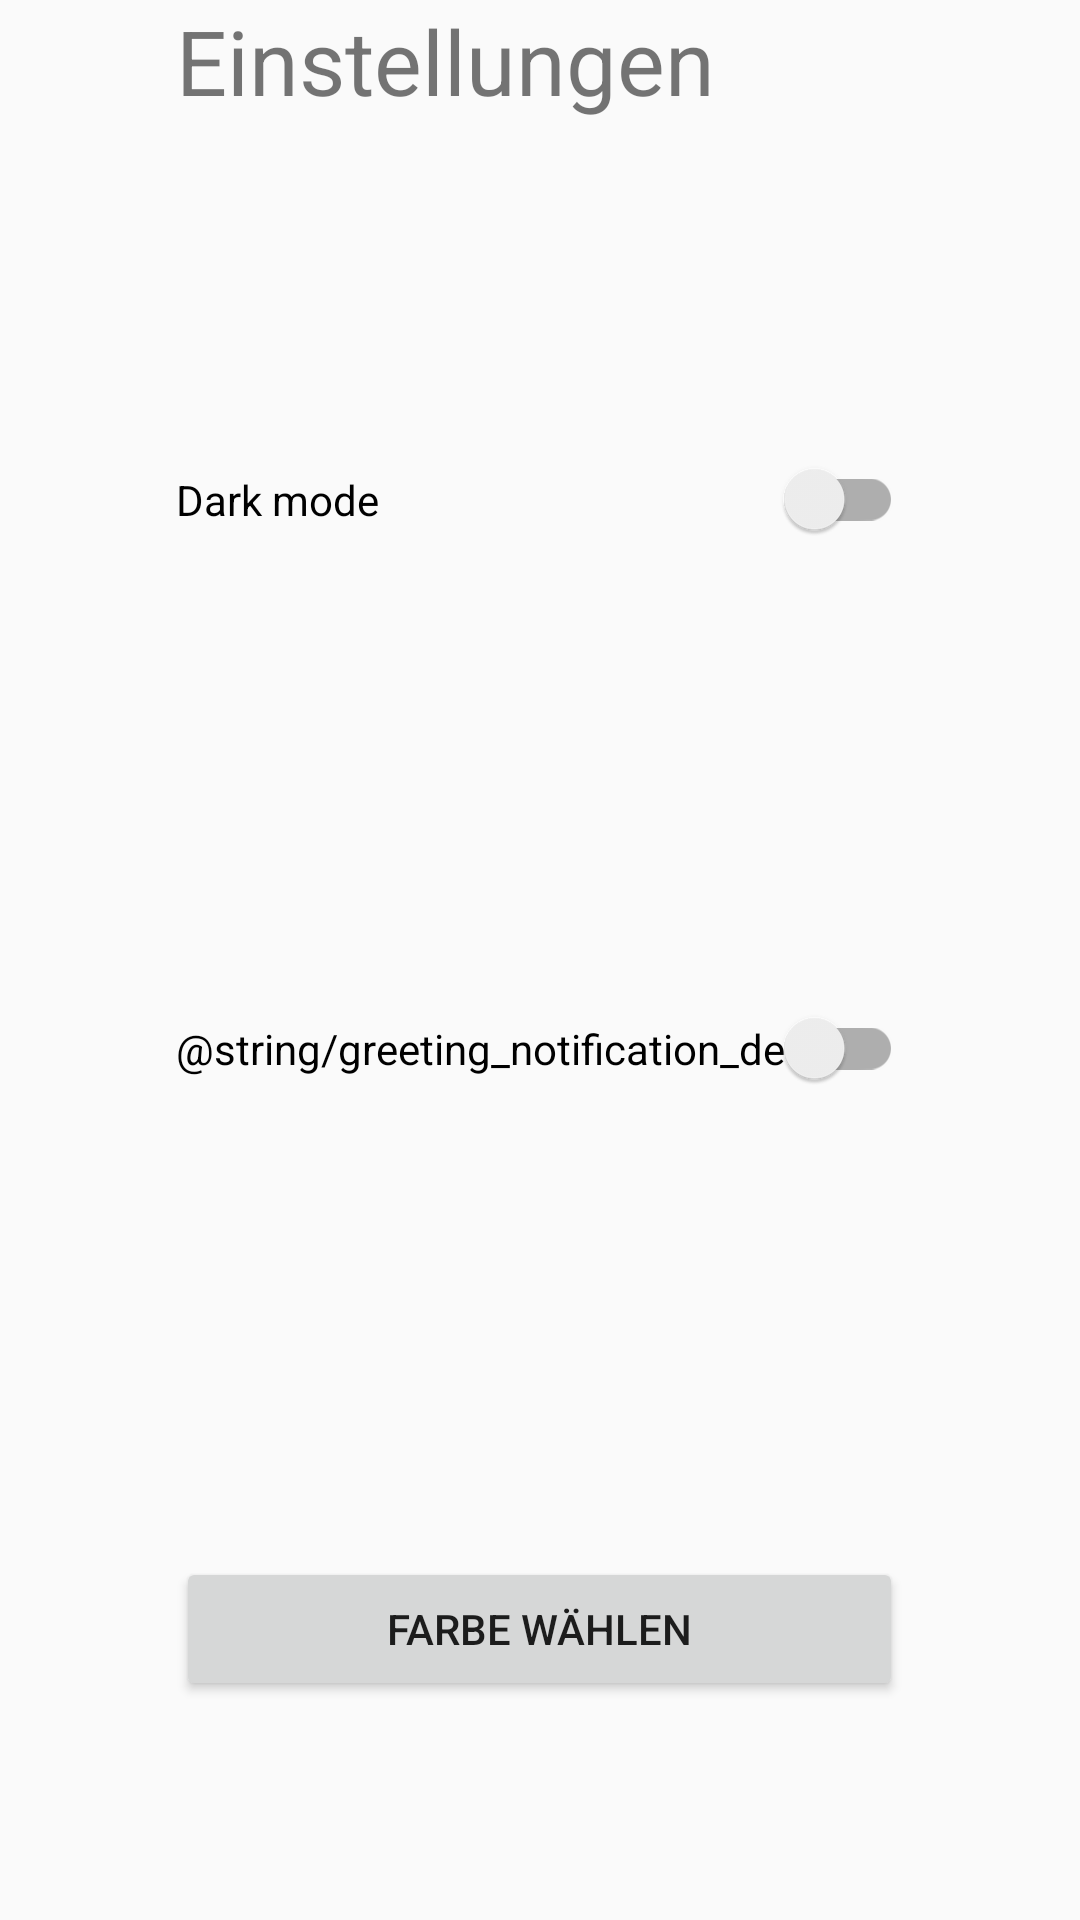

Layout XML and referenced resources for this Android screen:
<!-- AndroidManifest.xml: application theme Theme.MGEProjekt -->
<!-- res/layout/activity_settings.xml -->
<?xml version="1.0" encoding="utf-8"?>
<TableLayout xmlns:android="http://schemas.android.com/apk/res/android"
    xmlns:tools="http://schemas.android.com/tools"
    android:layout_width="match_parent"
    android:layout_height="wrap_content"
    tools:context=".SettingsActivity">


        <TableRow
            android:layout_width="match_parent"
            android:layout_height="wrap_content"
            android:gravity="center">

                <TextView
                    android:layout_width="wrap_content"
                    android:layout_height="wrap_content"
                    android:text="@string/settings_title_de"
                    android:textSize="30sp">
                </TextView>
        </TableRow>

        <TableRow
            android:layout_width="match_parent"
            android:layout_height="wrap_content"
            android:layout_weight="1"
            android:gravity="center"
            android:paddingTop="40dp">

            <androidx.appcompat.widget.SwitchCompat
                android:id="@+id/theme_switch"
                android:text="@string/dark_mode_switch_text"
                />
        </TableRow>

        <TableRow
            android:layout_width="match_parent"
            android:layout_height="wrap_content"
            android:layout_weight="1"
            android:gravity="center"
            android:paddingTop="10dp">

            <androidx.appcompat.widget.SwitchCompat
                android:id="@+id/notification_switch"
                android:text="@string/greeting_notification_de"
                />
        </TableRow>

        <TableRow
            android:layout_width="match_parent"
            android:layout_height="wrap_content"
            android:layout_weight="1"
            android:paddingTop="10dp"
            android:gravity="center">

                <androidx.appcompat.widget.AppCompatButton
                    android:id="@+id/color_picker_button"
                    android:layout_width="wrap_content"
                    android:layout_height="wrap_content"
                    android:text="@string/color_picker_button_text_de">

                </androidx.appcompat.widget.AppCompatButton>

        </TableRow>

    </TableLayout>
<!-- resources referenced by this layout -->
<resources>
  <string name="color_picker_button_text_de">Farbe wählen</string>
  <string name="dark_mode_switch_text">Dark mode</string>
  <string name="greeting_notification_de">Willkommen Benachrichtigung</string>
  <string name="settings_title_de">Einstellungen</string>
  <style name="Theme.MGEProjekt" parent="Theme.AppCompat.DayNight.DarkActionBar">
          
          <item name="colorPrimary">@color/purple_500</item>
          <item name="colorPrimaryVariant">@color/purple_700</item>
          <item name="colorOnPrimary">@color/white</item>
          
          <item name="colorSecondary">@color/teal_200</item>
          <item name="colorSecondaryVariant">@color/teal_700</item>
          <item name="colorOnSecondary">@color/black</item>
          
          <item name="android:statusBarColor" tools:targetApi="l">?attr/colorPrimaryVariant</item>
          
      </style>
  <!-- not gathered from this repository: default colours our renderer supplied (Android Studio template values) -->
  <color name="purple_500">#FF6200EE</color>
  <color name="purple_700">#FF3700B3</color>
  <color name="teal_200">#FF03DAC5</color>
  <color name="teal_700">#FF018786</color>
  <color name="black">#FF000000</color>
  <color name="white">#FFFFFFFF</color>
</resources>
